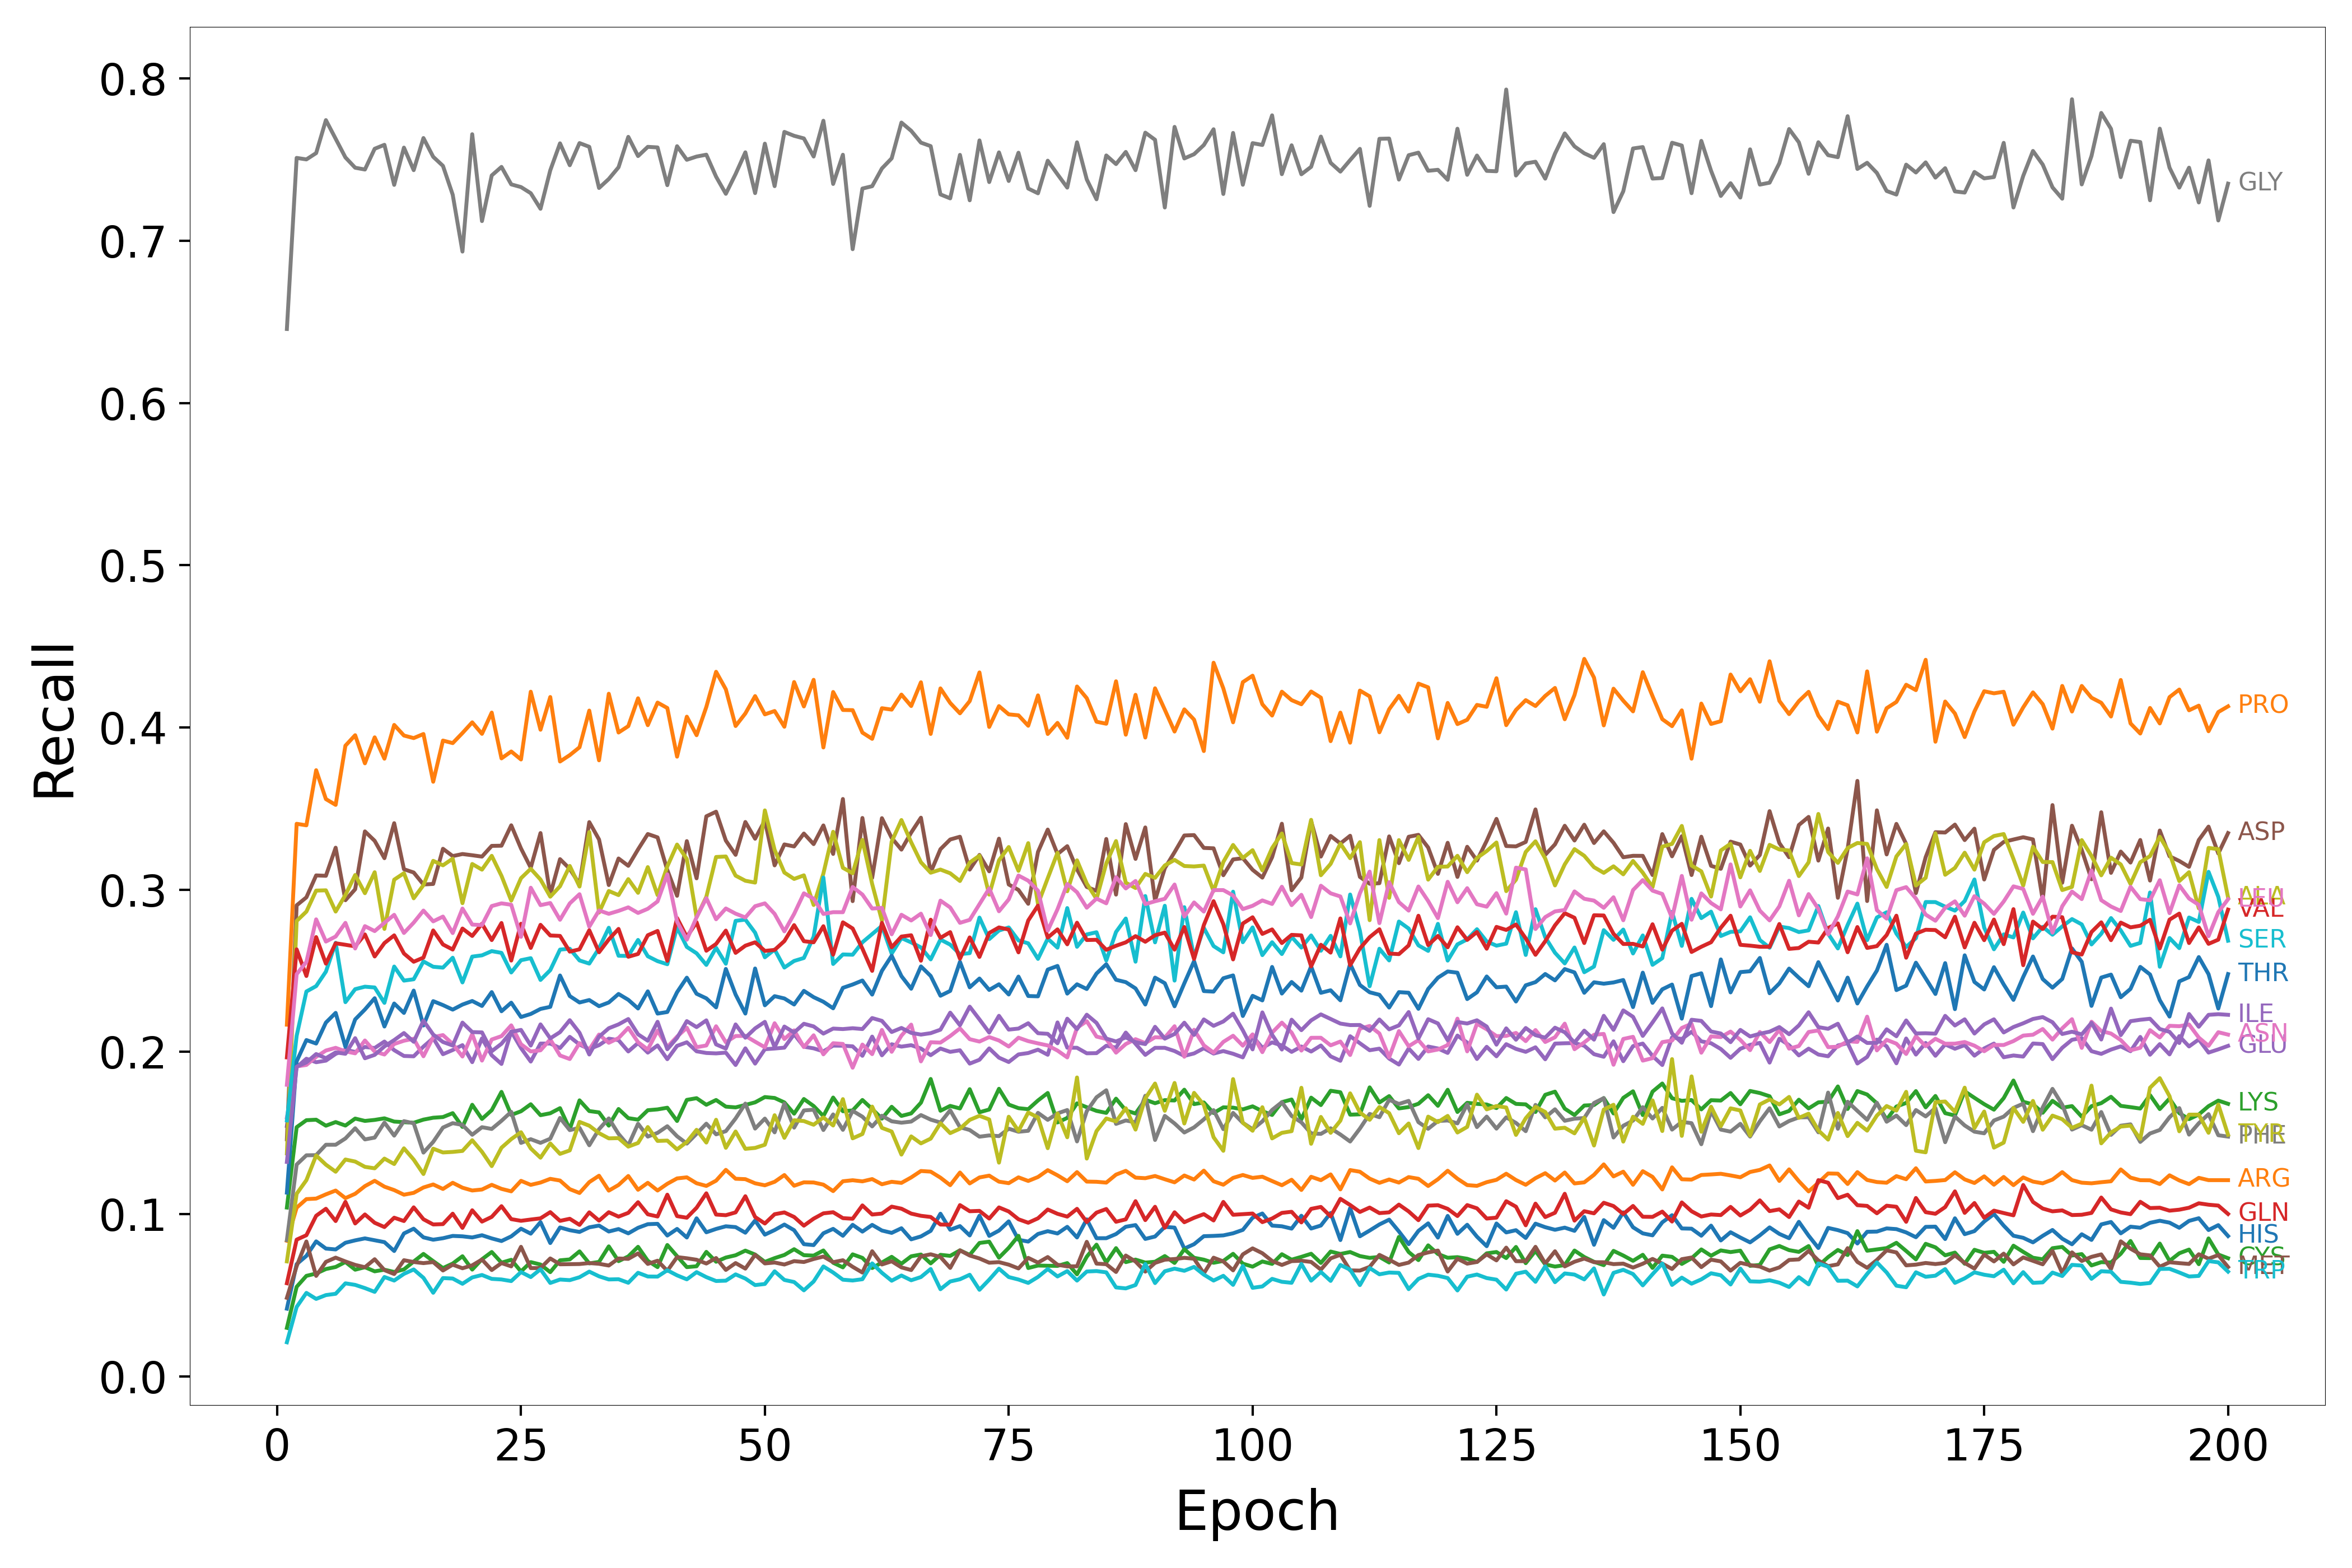

Values plotted in this chart, from the file beside it:
Epoch, HIS, ARG, LYS, GLN, GLU, ASP, ASN, GLY, ALA, SER, THR, PRO, CYS, VAL, ILE, MET, LEU, PHE, TYR, TRP
1, 0.04171, 0.08356, 0.104, 0.05737, 0.1543, 0.1461, 0.1596, 0.6456, 0.1374, 0.1577, 0.1133, 0.2168, 0.02988, 0.1966, 0.1322, 0.04839, 0.1797, 0.08394, 0.07084, 0.02099
2, 0.06914, 0.1039, 0.1536, 0.08425, 0.1905, 0.2903, 0.191, 0.751, 0.2807, 0.2098, 0.1942, 0.3406, 0.05517, 0.2632, 0.1909, 0.0679, 0.2479, 0.1305, 0.1125, 0.04276
3, 0.07424, 0.1092, 0.1579, 0.08698, 0.1958, 0.2952, 0.192, 0.7501, 0.2865, 0.2372, 0.2073, 0.3396, 0.06192, 0.2468, 0.1935, 0.08313, 0.2554, 0.1362, 0.1209, 0.05144
4, 0.08318, 0.1096, 0.1582, 0.09896, 0.1936, 0.3088, 0.1969, 0.754, 0.2994, 0.2405, 0.2051, 0.3736, 0.06338, 0.2708, 0.1986, 0.0619, 0.2817, 0.1363, 0.1361, 0.04772
5, 0.07875, 0.1122, 0.1545, 0.1033, 0.1946, 0.3085, 0.2008, 0.7743, 0.2996, 0.2494, 0.2181, 0.3558, 0.06613, 0.2544, 0.1961, 0.07054, 0.268, 0.1427, 0.1305, 0.05007
6, 0.07821, 0.1145, 0.1567, 0.09571, 0.1988, 0.3259, 0.2025, 0.7628, 0.2865, 0.2672, 0.224, 0.3522, 0.0674, 0.2669, 0.1997, 0.07316, 0.2711, 0.1427, 0.1261, 0.05088
7, 0.08233, 0.1098, 0.1546, 0.1075, 0.2014, 0.2935, 0.2003, 0.7513, 0.2967, 0.2306, 0.2031, 0.3887, 0.07047, 0.266, 0.1988, 0.07081, 0.2795, 0.1466, 0.1336, 0.05732
8, 0.08381, 0.1125, 0.1589, 0.09423, 0.1999, 0.3002, 0.1991, 0.745, 0.309, 0.2387, 0.22, 0.3952, 0.06573, 0.265, 0.2084, 0.06869, 0.2637, 0.1529, 0.1324, 0.05637
9, 0.08502, 0.1172, 0.1574, 0.09978, 0.203, 0.3359, 0.207, 0.7439, 0.2978, 0.2402, 0.2261, 0.3779, 0.06726, 0.2724, 0.1961, 0.06725, 0.2775, 0.146, 0.1291, 0.05438
10, 0.08387, 0.1205, 0.1581, 0.09464, 0.2024, 0.3301, 0.2002, 0.7567, 0.3107, 0.2397, 0.2331, 0.3939, 0.06472, 0.2588, 0.1981, 0.07219, 0.2744, 0.1472, 0.1282, 0.05206
11, 0.08272, 0.1169, 0.159, 0.09202, 0.2064, 0.3194, 0.1984, 0.7591, 0.2758, 0.2302, 0.2156, 0.3807, 0.06572, 0.2671, 0.2034, 0.06547, 0.2796, 0.1564, 0.1342, 0.06123
12, 0.07725, 0.1148, 0.157, 0.09778, 0.2011, 0.341, 0.2048, 0.7344, 0.3061, 0.2526, 0.2298, 0.4015, 0.06433, 0.2718, 0.2073, 0.06306, 0.2845, 0.1484, 0.1309, 0.05903
13, 0.08807, 0.112, 0.1567, 0.09572, 0.1975, 0.3126, 0.2069, 0.7574, 0.3101, 0.2439, 0.224, 0.395, 0.06591, 0.2606, 0.2116, 0.07158, 0.2733, 0.1573, 0.1405, 0.06315
14, 0.091, 0.1131, 0.1563, 0.1042, 0.1973, 0.3106, 0.2081, 0.7435, 0.2947, 0.2448, 0.2378, 0.3934, 0.07076, 0.2556, 0.2062, 0.07047, 0.2797, 0.156, 0.1336, 0.06587
15, 0.08566, 0.1164, 0.1582, 0.09682, 0.2032, 0.3032, 0.1973, 0.7633, 0.3028, 0.2557, 0.2163, 0.3959, 0.07546, 0.2581, 0.2192, 0.06977, 0.2871, 0.1379, 0.1247, 0.06071
16, 0.08422, 0.1183, 0.1594, 0.09361, 0.2085, 0.3035, 0.2091, 0.7517, 0.3177, 0.2525, 0.2313, 0.3665, 0.07101, 0.2749, 0.2107, 0.07043, 0.2805, 0.1445, 0.1403, 0.05151
17, 0.08512, 0.1155, 0.1598, 0.09383, 0.1986, 0.3252, 0.2104, 0.7461, 0.315, 0.2519, 0.2288, 0.3919, 0.06672, 0.2662, 0.2061, 0.06523, 0.2834, 0.1533, 0.138, 0.06057
18, 0.08655, 0.1193, 0.1622, 0.1003, 0.2011, 0.3207, 0.2049, 0.7284, 0.3191, 0.258, 0.226, 0.3903, 0.06951, 0.2631, 0.2039, 0.06882, 0.2732, 0.156, 0.1383, 0.06028
19, 0.0863, 0.1163, 0.1537, 0.0915, 0.2041, 0.322, 0.1971, 0.6933, 0.2917, 0.2428, 0.2292, 0.3965, 0.07402, 0.276, 0.218, 0.06662, 0.2883, 0.155, 0.1389, 0.05704
20, 0.0856, 0.1145, 0.1674, 0.1024, 0.1937, 0.3212, 0.211, 0.7656, 0.3158, 0.2587, 0.2314, 0.4031, 0.0658, 0.2714, 0.2122, 0.06841, 0.2785, 0.1489, 0.1455, 0.06096
21, 0.08697, 0.1152, 0.1586, 0.09537, 0.2083, 0.3204, 0.1946, 0.7121, 0.3123, 0.2595, 0.2283, 0.396, 0.07217, 0.279, 0.212, 0.072, 0.2781, 0.1536, 0.1384, 0.06246
22, 0.08501, 0.118, 0.1641, 0.09828, 0.1979, 0.327, 0.2076, 0.7402, 0.3208, 0.2621, 0.2368, 0.4091, 0.07664, 0.2689, 0.2004, 0.06551, 0.2899, 0.1525, 0.1296, 0.06008
23, 0.0834, 0.1156, 0.1753, 0.1049, 0.1925, 0.3271, 0.2097, 0.7455, 0.3085, 0.261, 0.225, 0.3809, 0.07005, 0.2794, 0.205, 0.06981, 0.2915, 0.1575, 0.1409, 0.05971
24, 0.08627, 0.114, 0.1611, 0.09689, 0.2126, 0.3397, 0.2164, 0.7347, 0.2932, 0.2489, 0.2303, 0.3852, 0.07183, 0.2563, 0.2123, 0.06778, 0.2907, 0.163, 0.1462, 0.05871
25, 0.09101, 0.1205, 0.1634, 0.09587, 0.2024, 0.3254, 0.2047, 0.7331, 0.307, 0.2565, 0.2215, 0.3802, 0.06463, 0.279, 0.2135, 0.07983, 0.2709, 0.1439, 0.1505, 0.06427
26, 0.08794, 0.118, 0.1677, 0.09665, 0.194, 0.3135, 0.2003, 0.7293, 0.3129, 0.2578, 0.2234, 0.422, 0.07041, 0.2641, 0.2039, 0.06673, 0.3012, 0.1462, 0.1405, 0.06119
27, 0.09506, 0.1194, 0.161, 0.09738, 0.2051, 0.3349, 0.201, 0.7197, 0.3062, 0.2443, 0.2265, 0.3986, 0.06891, 0.2783, 0.217, 0.06671, 0.2904, 0.1439, 0.1348, 0.06601
28, 0.08216, 0.1217, 0.1622, 0.1012, 0.2051, 0.2969, 0.2077, 0.7434, 0.2957, 0.2504, 0.2278, 0.4187, 0.06421, 0.2717, 0.2083, 0.07267, 0.2917, 0.1465, 0.1436, 0.05756
29, 0.09177, 0.1207, 0.1653, 0.09583, 0.2024, 0.3188, 0.1978, 0.76, 0.3021, 0.2631, 0.2471, 0.379, 0.07151, 0.2715, 0.2122, 0.06905, 0.2814, 0.1593, 0.1371, 0.05967
30, 0.09008, 0.1154, 0.1523, 0.09712, 0.2093, 0.3128, 0.1956, 0.7465, 0.3146, 0.2636, 0.2344, 0.3829, 0.07206, 0.2618, 0.2195, 0.06913, 0.2915, 0.1518, 0.1393, 0.05928
31, 0.089, 0.113, 0.1701, 0.09334, 0.2045, 0.3034, 0.2054, 0.7602, 0.3019, 0.2563, 0.2304, 0.3877, 0.07703, 0.2632, 0.2118, 0.06923, 0.2972, 0.1532, 0.1568, 0.06109
32, 0.09184, 0.1197, 0.1635, 0.1011, 0.2017, 0.3416, 0.2014, 0.7579, 0.3355, 0.2544, 0.232, 0.4104, 0.06961, 0.275, 0.1984, 0.06982, 0.2772, 0.1424, 0.1545, 0.06455
33, 0.09293, 0.1237, 0.1627, 0.09597, 0.2042, 0.3309, 0.2107, 0.7325, 0.2859, 0.2638, 0.2281, 0.3797, 0.07053, 0.2614, 0.2093, 0.06936, 0.2872, 0.1523, 0.1499, 0.06165
34, 0.08926, 0.1145, 0.1545, 0.1012, 0.2081, 0.3028, 0.2056, 0.738, 0.2992, 0.2765, 0.2305, 0.4208, 0.08011, 0.2693, 0.2146, 0.0683, 0.2851, 0.159, 0.1467, 0.05972
35, 0.09079, 0.1179, 0.1648, 0.09845, 0.2072, 0.3192, 0.2085, 0.7453, 0.2966, 0.2593, 0.2357, 0.3969, 0.07099, 0.2758, 0.2169, 0.07264, 0.2869, 0.1494, 0.1468, 0.05986
36, 0.08812, 0.1235, 0.1591, 0.1008, 0.2002, 0.3147, 0.2148, 0.764, 0.3065, 0.2591, 0.2321, 0.4008, 0.07391, 0.2586, 0.2202, 0.0724, 0.2891, 0.1423, 0.1416, 0.05767
37, 0.09155, 0.115, 0.1582, 0.1073, 0.2055, 0.3248, 0.206, 0.7522, 0.298, 0.269, 0.2267, 0.418, 0.07983, 0.2603, 0.2108, 0.07578, 0.2856, 0.1557, 0.1438, 0.06382
38, 0.09378, 0.1193, 0.164, 0.09987, 0.1995, 0.3343, 0.2014, 0.7579, 0.3139, 0.2589, 0.2373, 0.4014, 0.07119, 0.2719, 0.2069, 0.06929, 0.2882, 0.1478, 0.1537, 0.06154
39, 0.09401, 0.1145, 0.1645, 0.09852, 0.204, 0.3322, 0.2131, 0.7575, 0.2966, 0.2559, 0.2236, 0.4153, 0.06731, 0.2745, 0.2185, 0.07126, 0.2927, 0.1501, 0.1451, 0.06147
40, 0.08678, 0.1187, 0.1656, 0.112, 0.1955, 0.3121, 0.203, 0.7342, 0.3143, 0.254, 0.2246, 0.412, 0.08096, 0.2561, 0.2016, 0.06504, 0.3094, 0.1542, 0.1453, 0.06539
41, 0.09086, 0.122, 0.1574, 0.09875, 0.2037, 0.2962, 0.2094, 0.7583, 0.3278, 0.2768, 0.2368, 0.382, 0.07405, 0.2825, 0.2086, 0.07349, 0.2803, 0.148, 0.1399, 0.06224
42, 0.08558, 0.1227, 0.1704, 0.09776, 0.2059, 0.3299, 0.2149, 0.7499, 0.3189, 0.2647, 0.2457, 0.4066, 0.06731, 0.2708, 0.219, 0.07278, 0.2691, 0.1435, 0.1445, 0.05979
43, 0.09741, 0.119, 0.1714, 0.1039, 0.2003, 0.307, 0.2029, 0.7519, 0.283, 0.2608, 0.2358, 0.3952, 0.06784, 0.2799, 0.2153, 0.07185, 0.283, 0.1495, 0.1519, 0.06423
44, 0.08879, 0.1174, 0.1674, 0.1128, 0.1993, 0.3452, 0.2039, 0.753, 0.2956, 0.2536, 0.233, 0.4126, 0.07671, 0.2623, 0.2194, 0.06953, 0.2948, 0.1557, 0.1441, 0.06115
45, 0.09085, 0.1206, 0.1703, 0.09971, 0.1991, 0.348, 0.2158, 0.7395, 0.3201, 0.2642, 0.2274, 0.4343, 0.07063, 0.2665, 0.2046, 0.07293, 0.2817, 0.1492, 0.1581, 0.05876
46, 0.09249, 0.1273, 0.1662, 0.09932, 0.1995, 0.3302, 0.2059, 0.7289, 0.3204, 0.2543, 0.2511, 0.4235, 0.07322, 0.2748, 0.202, 0.0656, 0.2884, 0.1511, 0.1409, 0.05896
47, 0.09198, 0.1218, 0.1658, 0.1011, 0.1919, 0.3215, 0.2098, 0.7411, 0.3086, 0.2807, 0.2353, 0.4009, 0.07463, 0.261, 0.2169, 0.06982, 0.2852, 0.1589, 0.1509, 0.06285
48, 0.08853, 0.1215, 0.1673, 0.111, 0.2022, 0.3417, 0.2099, 0.7545, 0.3055, 0.2815, 0.2236, 0.4086, 0.07749, 0.2655, 0.2087, 0.06639, 0.2829, 0.1681, 0.1402, 0.06027
49, 0.09606, 0.119, 0.1689, 0.09821, 0.1928, 0.3314, 0.2063, 0.7293, 0.3044, 0.2735, 0.2514, 0.4193, 0.07508, 0.2675, 0.2145, 0.0749, 0.2898, 0.1527, 0.1408, 0.05624
50, 0.08733, 0.1177, 0.1721, 0.0942, 0.2016, 0.3426, 0.2028, 0.7598, 0.3488, 0.2583, 0.2287, 0.408, 0.07055, 0.2622, 0.2185, 0.06959, 0.2915, 0.1589, 0.1427, 0.05693
51, 0.09017, 0.1199, 0.1716, 0.09993, 0.2021, 0.315, 0.2176, 0.7336, 0.3245, 0.2631, 0.2343, 0.4101, 0.07286, 0.2628, 0.2029, 0.07016, 0.2851, 0.1504, 0.161, 0.06474
52, 0.09356, 0.1241, 0.1688, 0.101, 0.2026, 0.3279, 0.2079, 0.7671, 0.3105, 0.252, 0.2329, 0.4004, 0.07482, 0.2683, 0.2156, 0.06892, 0.2743, 0.1681, 0.147, 0.05941
53, 0.09006, 0.1175, 0.1619, 0.09824, 0.2109, 0.3266, 0.2133, 0.7647, 0.3066, 0.256, 0.2292, 0.428, 0.07836, 0.2781, 0.2119, 0.07101, 0.285, 0.1533, 0.1578, 0.05813
54, 0.08147, 0.1196, 0.1709, 0.09287, 0.2032, 0.3346, 0.2029, 0.7631, 0.3088, 0.2579, 0.2376, 0.4129, 0.07467, 0.2682, 0.2173, 0.07046, 0.2977, 0.1639, 0.1574, 0.053
55, 0.08089, 0.1195, 0.1666, 0.09718, 0.2022, 0.3281, 0.2102, 0.7519, 0.2905, 0.271, 0.2337, 0.4293, 0.07442, 0.2676, 0.2157, 0.07231, 0.2944, 0.1644, 0.1551, 0.05846
56, 0.08818, 0.1182, 0.1604, 0.1005, 0.2003, 0.3396, 0.1985, 0.774, 0.3099, 0.3075, 0.2309, 0.3876, 0.07758, 0.2775, 0.2113, 0.07383, 0.285, 0.1518, 0.1596, 0.06775
57, 0.0909, 0.1142, 0.1718, 0.1012, 0.2039, 0.322, 0.2053, 0.735, 0.3357, 0.2542, 0.2269, 0.4218, 0.07002, 0.2599, 0.2144, 0.07036, 0.2861, 0.1615, 0.1546, 0.064
58, 0.08663, 0.1202, 0.1634, 0.0975, 0.2038, 0.3559, 0.2049, 0.753, 0.3134, 0.2601, 0.2395, 0.4107, 0.06716, 0.2799, 0.214, 0.07156, 0.2861, 0.1519, 0.1709, 0.05956
59, 0.09339, 0.1209, 0.1639, 0.09713, 0.2034, 0.2929, 0.1902, 0.6948, 0.3101, 0.2599, 0.2415, 0.4106, 0.07519, 0.2761, 0.2146, 0.06752, 0.3016, 0.1636, 0.1467, 0.05907
60, 0.08921, 0.1202, 0.1704, 0.1054, 0.1976, 0.3442, 0.2045, 0.7321, 0.3307, 0.2675, 0.244, 0.3968, 0.07301, 0.2636, 0.2141, 0.06397, 0.297, 0.16, 0.1494, 0.05986
... 140 more rows
